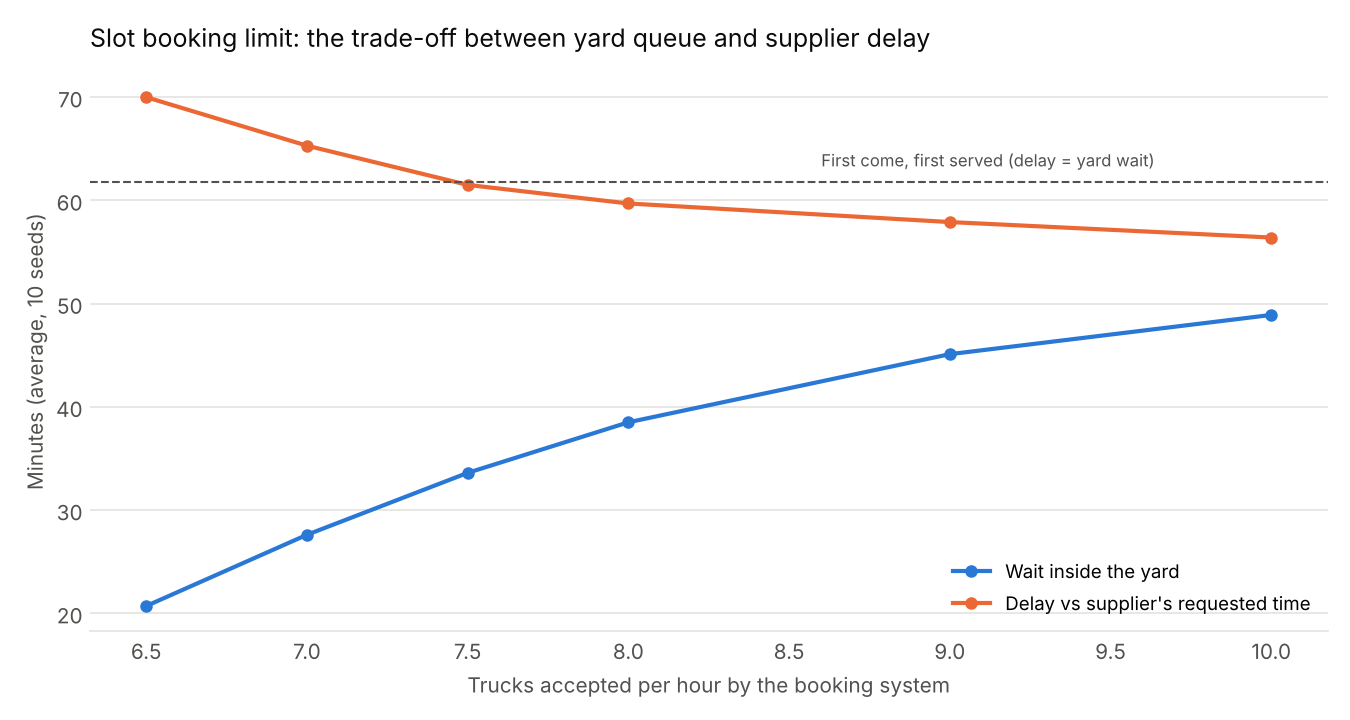

The table this chart was drawn from, first rows:
trucks_per_hour, avg_yard_wait, avg_delay_vs_request
FCFS (no slots), 61.8, 61.8
6.5, 20.7, 70.0
7, 27.6, 65.3
7.5, 33.6, 61.5
8, 38.5, 59.7
9, 45.1, 57.9
10, 48.9, 56.4
